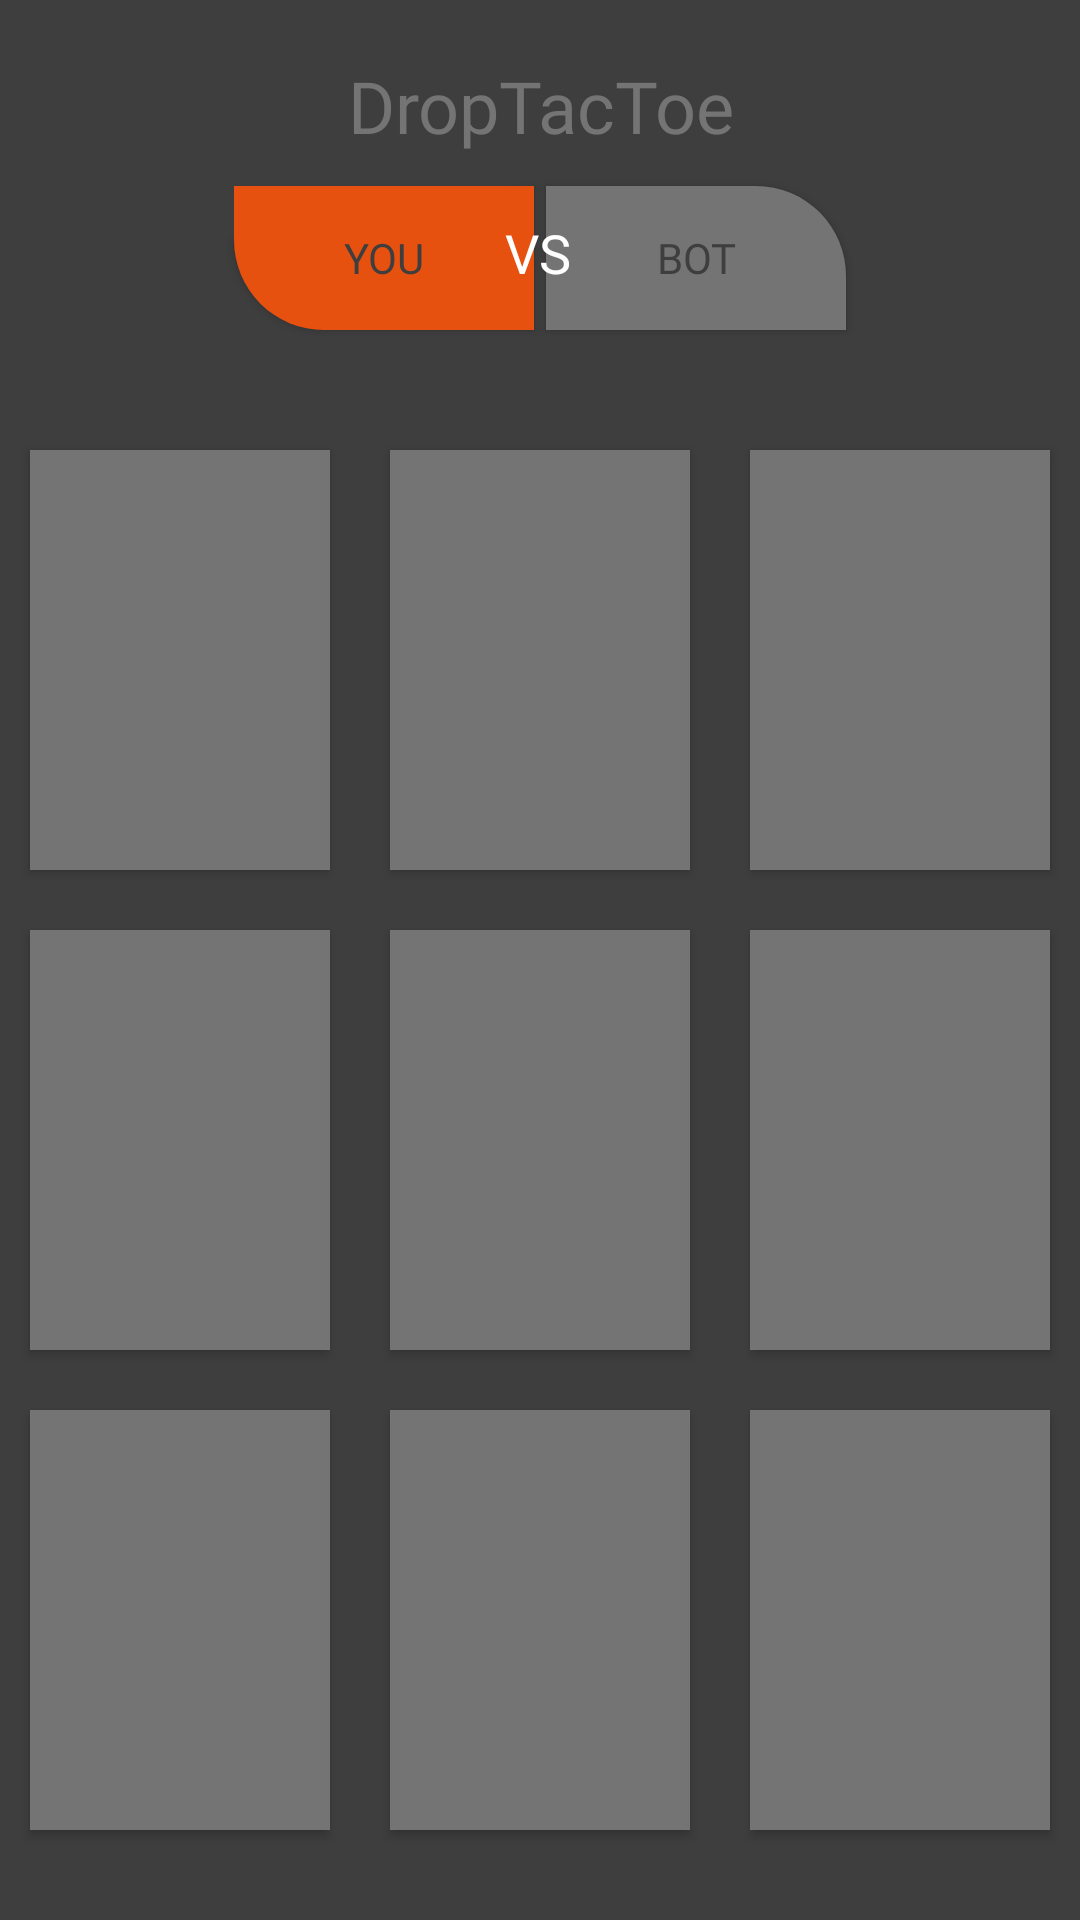

The Android layout XML behind this screen, and the referenced resources:
<!-- AndroidManifest.xml: application theme AppThemeDark -->
<!-- res/layout/activity_single_player_board_easy.xml -->
<?xml version="1.0" encoding="utf-8"?>
<androidx.constraintlayout.widget.ConstraintLayout xmlns:android="http://schemas.android.com/apk/res/android"
    xmlns:app="http://schemas.android.com/apk/res-auto"
    xmlns:tools="http://schemas.android.com/tools"
    android:layout_width="match_parent"
    android:layout_height="match_parent"
    android:background="?attr/backgroundColor"
    android:gravity="center"
    android:orientation="vertical"
    tools:context=".SinglePlayer.SinglePlayerBoardEasy">

    <TextView
        android:id="@+id/textView2"
        android:layout_width="0dp"
        android:background="?attr/backgroundColor"
        android:layout_height="wrap_content"
        android:layout_marginTop="16dp"
        android:layout_marginBottom="8dp"
        android:fontFamily="@font/nunito_bold"
        android:gravity="center"
        android:text="@string/app_name"
        android:textColor="?attr/TextDisable"
        android:textSize="24sp"
        app:layout_constraintBottom_toTopOf="@+id/linearLayout"
        app:layout_constraintEnd_toEndOf="parent"
        app:layout_constraintHorizontal_bias="0.0"
        app:layout_constraintStart_toStartOf="parent"
        app:layout_constraintTop_toTopOf="parent"
        app:layout_constraintVertical_bias="0.823" />

    <LinearLayout
        android:id="@+id/linearLayout"
        android:layout_width="0dp"
        android:background="?attr/backgroundColor"
        android:layout_height="wrap_content"
        android:layout_marginBottom="28dp"
        android:gravity="center"
        android:orientation="horizontal"
        app:layout_constraintBottom_toTopOf="@+id/tableLayout"
        app:layout_constraintEnd_toEndOf="parent"
        app:layout_constraintHorizontal_bias="0.0"
        app:layout_constraintStart_toStartOf="parent">

        <Button
            android:id="@+id/player_1_btn_s_e"
            android:layout_width="100dp"
            android:layout_height="wrap_content"
            android:layout_margin="2dp"
            android:background="@drawable/button_bg_left_curv_enable"
            android:fontFamily="@font/nunito"
            android:text="@string/you"
            android:textColor="?attr/backgroundColor" />


        <Button
            android:id="@+id/player_2_btn_s_e"
            android:layout_width="100dp"
            android:layout_height="wrap_content"
            android:layout_margin="2dp"
            android:background="@drawable/button_bg_right_curv_disable"
            android:fontFamily="@font/nunito"
            android:text="@string/bot"
            android:textColor="?attr/backgroundColor" />


    </LinearLayout>

    <TextView
        android:id="@+id/single_player_vs_e"
        android:layout_width="wrap_content"
        android:layout_height="wrap_content"
        android:layout_marginTop="12dp"
        android:fontFamily="@font/nunito_bold"
        android:text="VS"
        android:textAllCaps="true"
        android:textColor="?attr/VSColor"
        android:textSize="18sp"
        app:layout_constraintEnd_toEndOf="parent"
        app:layout_constraintHorizontal_bias="0.498"
        app:layout_constraintStart_toStartOf="parent"
        app:layout_constraintTop_toTopOf="@+id/linearLayout" />

    <TableLayout
        android:id="@+id/tableLayout"
        android:layout_width="match_parent"
        android:layout_height="475dp"
        android:layout_marginBottom="25dp"
        android:background="@color/black"
        android:gravity="center"
        app:layout_constraintBottom_toBottomOf="parent"
        app:layout_constraintEnd_toEndOf="parent"
        app:layout_constraintStart_toStartOf="parent">

        <TableRow
            android:layout_width="match_parent"
            android:layout_height="match_parent"
            android:background="?attr/backgroundColor">

            <Button
                android:id="@+id/button_1_s"
                android:layout_width="0dp"
                android:layout_height="140dp"
                android:layout_margin="10dp"
                android:layout_weight="1"
                android:background="?attr/buttonDisable"
                android:fontFamily="@font/nunito_bold"
                android:onClick="GameClick"
                android:textColor="?attr/backgroundColor"
                android:textSize="50sp" />

            <Button
                android:id="@+id/button_2_s"
                android:layout_width="0dp"
                android:layout_height="140dp"
                android:layout_margin="10dp"
                android:layout_weight="1"
                android:background="?attr/buttonDisable"
                android:fontFamily="@font/nunito_bold"
                android:onClick="GameClick"
                android:textColor="?attr/backgroundColor"
                android:textSize="50sp" />

            <Button
                android:id="@+id/button_3_s"
                android:layout_width="0dp"
                android:layout_height="140dp"
                android:layout_margin="10dp"
                android:layout_weight="1"
                android:background="?attr/buttonDisable"
                android:fontFamily="@font/nunito_bold"
                android:onClick="GameClick"
                android:textColor="?attr/backgroundColor"
                android:textSize="50sp" />

        </TableRow>

        <TableRow
            android:layout_width="match_parent"
            android:layout_height="match_parent"
            android:background="?attr/backgroundColor">

            <Button
                android:id="@+id/button_4_s"
                android:layout_width="0dp"
                android:layout_height="140dp"
                android:layout_margin="10dp"
                android:layout_weight="1"
                android:background="?attr/buttonDisable"
                android:fontFamily="@font/nunito_bold"
                android:onClick="GameClick"
                android:textColor="?attr/backgroundColor"
                android:textSize="50sp" />

            <Button
                android:id="@+id/button_5_s"
                android:layout_width="0dp"
                android:layout_height="140dp"
                android:layout_margin="10dp"
                android:layout_weight="1"
                android:background="?attr/buttonDisable"
                android:fontFamily="@font/nunito_bold"
                android:onClick="GameClick"
                android:textColor="?attr/backgroundColor"
                android:textSize="50sp" />

            <Button
                android:id="@+id/button_6_s"
                android:layout_width="0dp"
                android:layout_height="140dp"
                android:layout_margin="10dp"
                android:layout_weight="1"
                android:background="?attr/buttonDisable"
                android:fontFamily="@font/nunito_bold"
                android:onClick="GameClick"
                android:textColor="?attr/backgroundColor"
                android:textSize="50sp" />

        </TableRow>

        <TableRow
            android:layout_width="match_parent"
            android:layout_height="match_parent"
            android:background="?attr/backgroundColor">

            <Button
                android:id="@+id/button_7_s"
                android:layout_width="0dp"
                android:layout_height="140dp"
                android:layout_margin="10dp"
                android:layout_weight="1"
                android:background="?attr/buttonDisable"
                android:fontFamily="@font/nunito_bold"
                android:onClick="GameClick"
                android:textColor="?attr/backgroundColor"
                android:textSize="50sp" />

            <Button
                android:id="@+id/button_8_s"
                android:layout_width="0dp"
                android:layout_height="140dp"
                android:layout_margin="10dp"
                android:layout_weight="1"
                android:background="?attr/buttonDisable"
                android:fontFamily="@font/nunito_bold"
                android:onClick="GameClick"
                android:textColor="?attr/backgroundColor"
                android:textSize="50sp" />

            <Button
                android:id="@+id/button_9_s"
                android:layout_width="0dp"
                android:layout_height="140dp"
                android:layout_margin="10dp"
                android:layout_weight="1"
                android:background="?attr/buttonDisable"
                android:fontFamily="@font/nunito_bold"
                android:onClick="GameClick"
                android:textColor="?attr/backgroundColor"
                android:textSize="50sp" />

        </TableRow>
    </TableLayout>
</androidx.constraintlayout.widget.ConstraintLayout>
<!-- resources referenced by this layout -->
<resources>
  <color name="black">#3e3e3e</color>
  <!-- drawable button_bg_left_curv_enable (drawable) -->
  <?xml version="1.0" encoding="utf-8"?>
  <shape xmlns:android="http://schemas.android.com/apk/res/android">
  
      <solid android:color="@color/colorPrimary"/>
      <corners android:bottomLeftRadius="30dp"/>
  
  </shape>
  <!-- drawable button_bg_right_curv_disable (drawable) -->
  <?xml version="1.0" encoding="utf-8"?>
  <shape xmlns:android="http://schemas.android.com/apk/res/android">
  
      <solid android:color="?attr/buttonDisable"/>
      <corners android:topRightRadius="30dp"/>
  
  </shape>
  <string name="app_name">DropTacToe</string>
  <string name="bot">Bot</string>
  <string name="you">You</string>
  <style name="AppThemeDark" parent="Theme.AppCompat.Light.NoActionBar">
  
          <item name="colorPrimary">#e75110</item>
          <item name="colorPrimaryDark">#e75110</item>
          <item name="colorAccent">#e75110</item>
  
          <item name="backgroundColor">#3e3e3e</item>
          <item name="buttonColor">#747474</item>
          <item name="buttonEnable">#e75110</item>
          <item name="buttonDisable">#747474</item>
          <item name="TextEnable">#e75110</item>
          <item name="TextDisable">#747474</item>
          <item name="VSColor">#ffff</item>
  
          <item name="windowNoTitle">true</item>
          <item name="windowActionBar">false</item>
          <item name="android:windowFullscreen">true</item>
          <item name="android:windowContentOverlay">@null</item>
          <item name="android:windowActivityTransitions">true</item>
          <item name="android:windowAnimationStyle">@style/animation</item>
      </style>
  <color name="colorPrimary">#e75110</color>
  <style name="animation" parent="@style/Animation.AppCompat.Dialog">
          <item name="android:windowEnterAnimation">@anim/fade_in</item>
          <item name="android:windowExitAnimation">@anim/fade_out</item>
      </style>
</resources>
